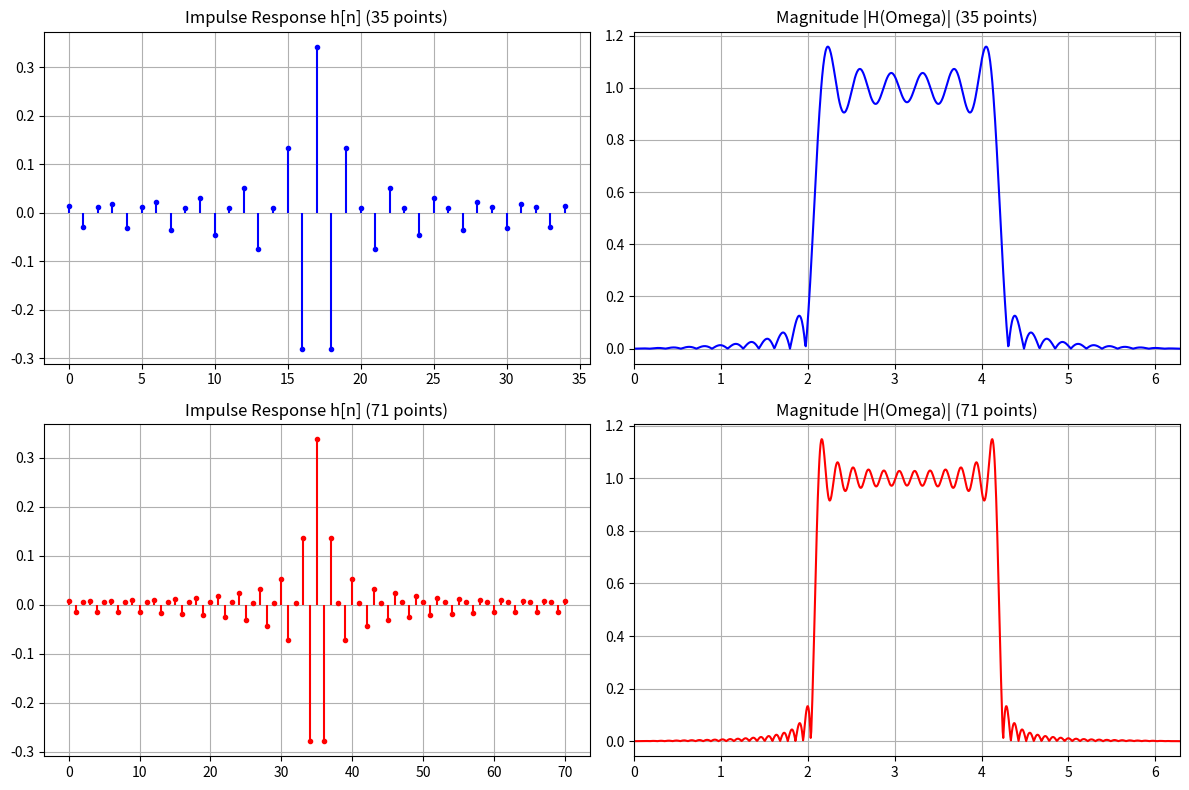

Reproduce this figure in Python.
import numpy as np
import matplotlib.pyplot as plt
from scipy.fft import ifft
from scipy import signal

def design_hp_filter(N):
    k = np.arange(N)
    omega_k = 2 * np.pi * k / N
    
    H_mag = np.zeros(N)
    passband = (omega_k >= 2 * np.pi / 3) & (omega_k <= 4 * np.pi / 3)
    H_mag[passband] = 1
    
    alpha = (N - 1) / 2
    H_ideal = H_mag * np.exp(-1j * omega_k * alpha)
    
    h = np.real(ifft(H_ideal))
    
    w, H_freqz = signal.freqz(h, 1, worN=np.arange(0, 2*np.pi, 2*np.pi/1001))
    
    return h, w, H_freqz

h_35, w_35, H_35 = design_hp_filter(35)

h_71, w_71, H_71 = design_hp_filter(71)

fig, axs = plt.subplots(2, 2, figsize=(12, 8))

axs[0, 0].stem(np.arange(35), h_35, basefmt=" ", markerfmt='b.', linefmt='b-')
axs[0, 0].set_title('Impulse Response h[n] (35 points)')
axs[0, 0].grid(True)

axs[0, 1].plot(w_35, np.abs(H_35), 'b-')
axs[0, 1].set_title('Magnitude |H(Omega)| (35 points)')
axs[0, 1].set_xlim(0, 2*np.pi)
axs[0, 1].grid(True)

axs[1, 0].stem(np.arange(71), h_71, basefmt=" ", markerfmt='r.', linefmt='r-')
axs[1, 0].set_title('Impulse Response h[n] (71 points)')
axs[1, 0].grid(True)

axs[1, 1].plot(w_71, np.abs(H_71), 'r-')
axs[1, 1].set_title('Magnitude |H(Omega)| (71 points)')
axs[1, 1].set_xlim(0, 2*np.pi)
axs[1, 1].grid(True)

plt.tight_layout()
plt.show()
